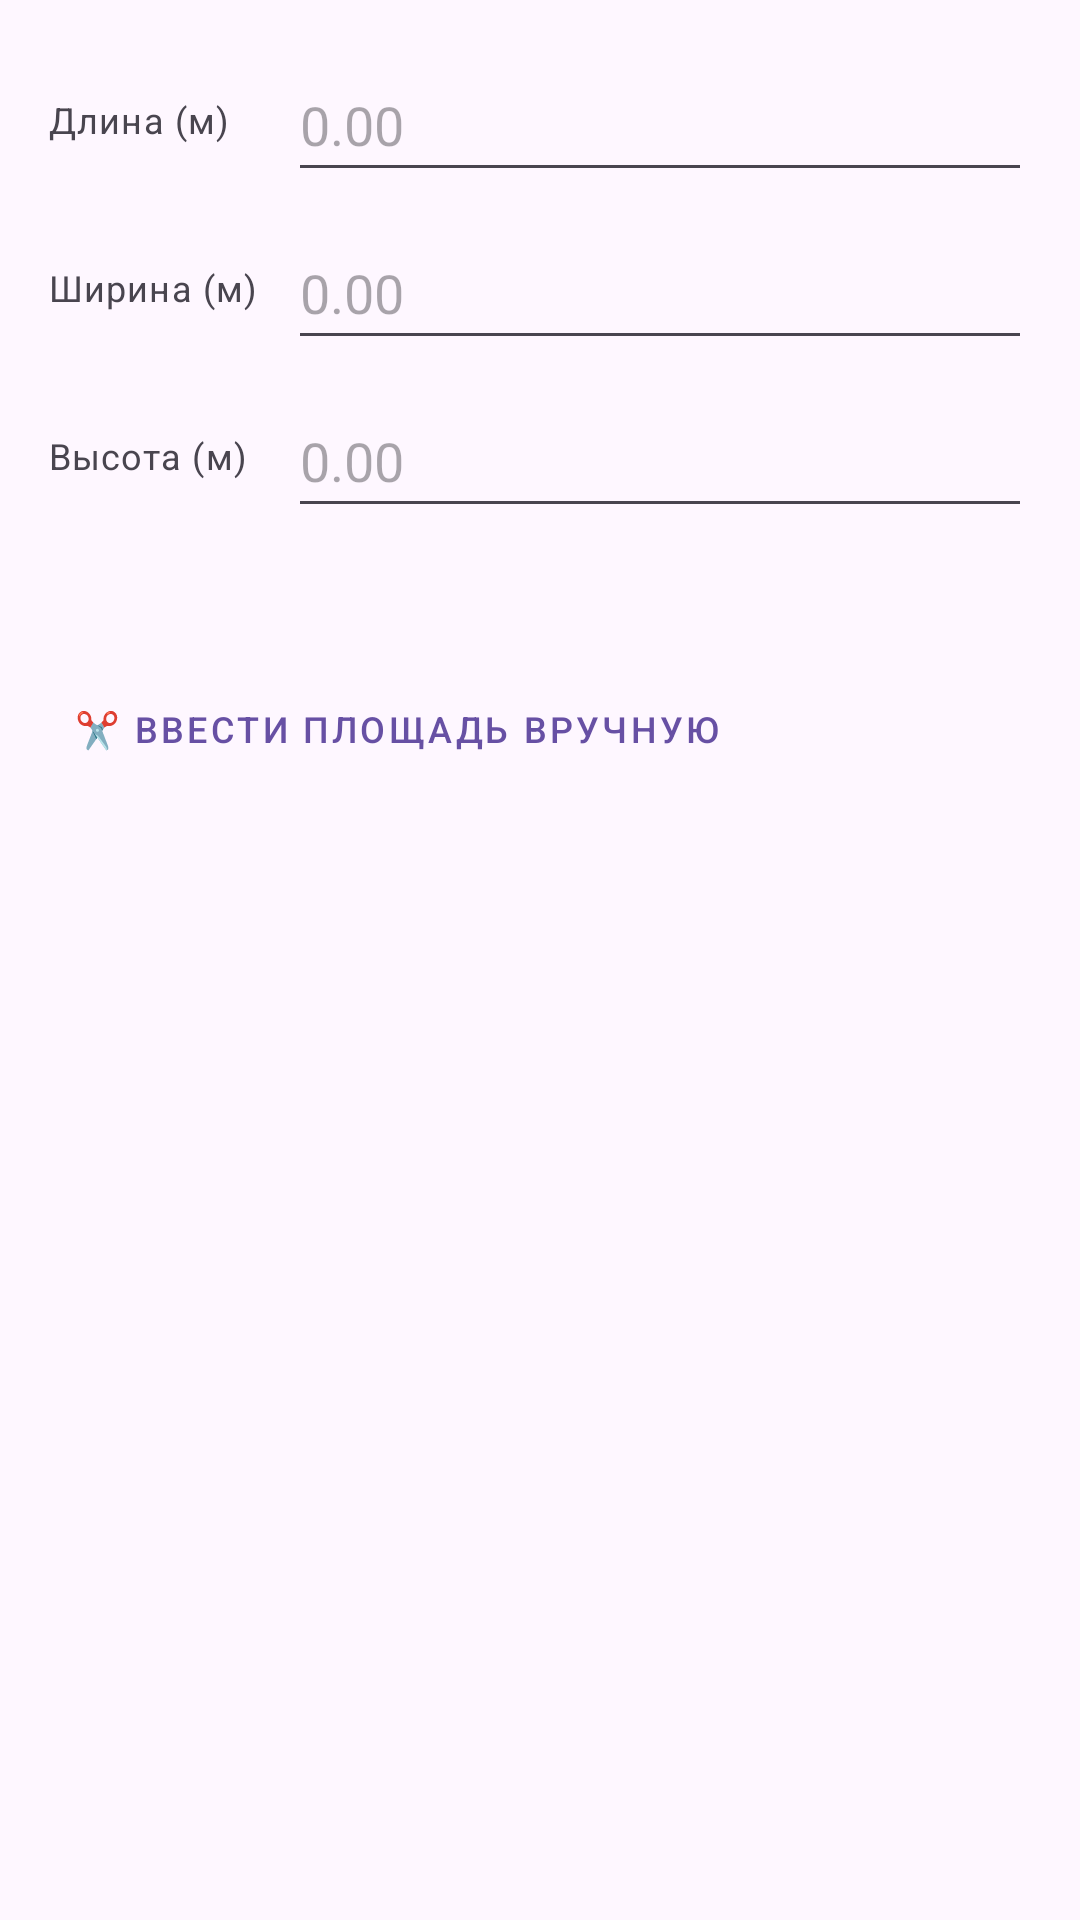

Produce the Android XML layout that renders to this screen, including the resource entries it uses.
<!-- AndroidManifest.xml: application theme Theme.SMetrix -->
<!-- res/layout/block_room_dimensions.xml -->
<?xml version="1.0" encoding="utf-8"?>
<LinearLayout
    xmlns:android="http://schemas.android.com/apk/res/android"
    xmlns:tools="http://schemas.android.com/tools"
    android:layout_width="match_parent"
    android:layout_height="wrap_content"
    android:orientation="vertical"
    android:padding="@dimen/list_item_padding">

    
    <LinearLayout
        android:layout_width="match_parent"
        android:layout_height="wrap_content"
        android:orientation="horizontal"
        android:gravity="center_vertical"
        android:layout_marginBottom="@dimen/spacing_small">

        <TextView
            android:layout_width="@dimen/dimension_label_width"
            android:layout_height="wrap_content"
            android:text="@string/label_length"
            android:textAppearance="?attr/textAppearanceCaption" />

        <EditText
            android:id="@+id/etLength"
            android:layout_width="0dp"
            android:layout_height="wrap_content"
            android:layout_weight="1"
            android:hint="@string/hint_dimension"
            android:inputType="numberDecimal"
            android:imeOptions="actionNext"
            android:contentDescription="@string/cd_room_length"
            android:minHeight="48dp"
            tools:text="4.20" />

    </LinearLayout>

    
    <LinearLayout
        android:layout_width="match_parent"
        android:layout_height="wrap_content"
        android:orientation="horizontal"
        android:gravity="center_vertical"
        android:layout_marginBottom="@dimen/spacing_small">

        <TextView
            android:layout_width="@dimen/dimension_label_width"
            android:layout_height="wrap_content"
            android:text="@string/label_width"
            android:textAppearance="?attr/textAppearanceCaption" />

        <EditText
            android:id="@+id/etWidth"
            android:layout_width="0dp"
            android:layout_height="wrap_content"
            android:layout_weight="1"
            android:hint="@string/hint_dimension"
            android:inputType="numberDecimal"
            android:imeOptions="actionNext"
            android:contentDescription="@string/cd_room_width"
            android:minHeight="48dp"
            tools:text="3.60" />

    </LinearLayout>

    
    <LinearLayout
        android:layout_width="match_parent"
        android:layout_height="wrap_content"
        android:orientation="horizontal"
        android:gravity="center_vertical"
        android:layout_marginBottom="@dimen/spacing_small">

        <TextView
            android:layout_width="@dimen/dimension_label_width"
            android:layout_height="wrap_content"
            android:text="@string/label_height"
            android:textAppearance="?attr/textAppearanceCaption" />

        <EditText
            android:id="@+id/etHeight"
            android:layout_width="0dp"
            android:layout_height="wrap_content"
            android:layout_weight="1"
            android:hint="@string/hint_dimension"
            android:inputType="numberDecimal"
            android:imeOptions="actionDone"
            android:contentDescription="@string/cd_room_height"
            android:minHeight="48dp"
            tools:text="2.70" />

    </LinearLayout>

    
    <TextView
        android:id="@+id/tvAreaDisplay"
        android:layout_width="wrap_content"
        android:layout_height="wrap_content"
        android:textAppearance="?attr/textAppearanceBody2"
        android:textStyle="bold"
        android:layout_marginTop="@dimen/spacing_small"
        tools:text="Площадь: 15.12 м²" />

    
    <LinearLayout
        android:id="@+id/rowManualArea"
        android:layout_width="match_parent"
        android:layout_height="wrap_content"
        android:orientation="horizontal"
        android:gravity="center_vertical"
        android:layout_marginTop="@dimen/spacing_small"
        android:visibility="gone">

        <com.google.android.material.textfield.TextInputLayout
            android:id="@+id/tilManualArea"
            style="@style/Widget.MaterialComponents.TextInputLayout.OutlinedBox.Dense"
            android:layout_width="0dp"
            android:layout_height="wrap_content"
            android:layout_weight="1"
            android:hint="@string/hint_manual_area">

            <com.google.android.material.textfield.TextInputEditText
                android:id="@+id/etManualArea"
                android:layout_width="match_parent"
                android:layout_height="wrap_content"
                android:inputType="numberDecimal"
                android:imeOptions="actionDone" />

        </com.google.android.material.textfield.TextInputLayout>

        <com.google.android.material.button.MaterialButton
            android:id="@+id/btnApplyManualArea"
            style="@style/Widget.MaterialComponents.Button.TextButton"
            android:layout_width="wrap_content"
            android:layout_height="wrap_content"
            android:text="@string/label_apply"
            android:layout_marginStart="@dimen/spacing_small" />

    </LinearLayout>

    
    <com.google.android.material.button.MaterialButton
        android:id="@+id/btnToggleManualArea"
        style="@style/Widget.MaterialComponents.Button.TextButton"
        android:layout_width="wrap_content"
        android:layout_height="wrap_content"
        android:text="@string/btn_manual_area"
        android:textSize="12sp"
        android:layout_marginTop="@dimen/spacing_small" />

</LinearLayout>
<!-- resources referenced by this layout -->
<resources>
  <dimen name="dimension_label_width">80dp</dimen>
  <dimen name="list_item_padding">16dp</dimen>
  <dimen name="spacing_small">8dp</dimen>
  <string name="btn_manual_area">✂️ Ввести площадь вручную</string>
  <string name="cd_room_height">Высота потолка</string>
  <string name="cd_room_length">Длина комнаты</string>
  <string name="cd_room_width">Ширина комнаты</string>
  <string name="hint_dimension">0.00</string>
  <string name="hint_manual_area">Площадь (м²)</string>
  <string name="label_apply">Применить</string>
  <string name="label_height">Высота (м)</string>
  <string name="label_length">Длина (м)</string>
  <string name="label_width">Ширина (м)</string>
  <style name="Theme.SMetrix" parent="Base.Theme.SMetrix" />
  <style name="Base.Theme.SMetrix" parent="Theme.Material3.DayNight.NoActionBar">
          
          
      </style>
</resources>
